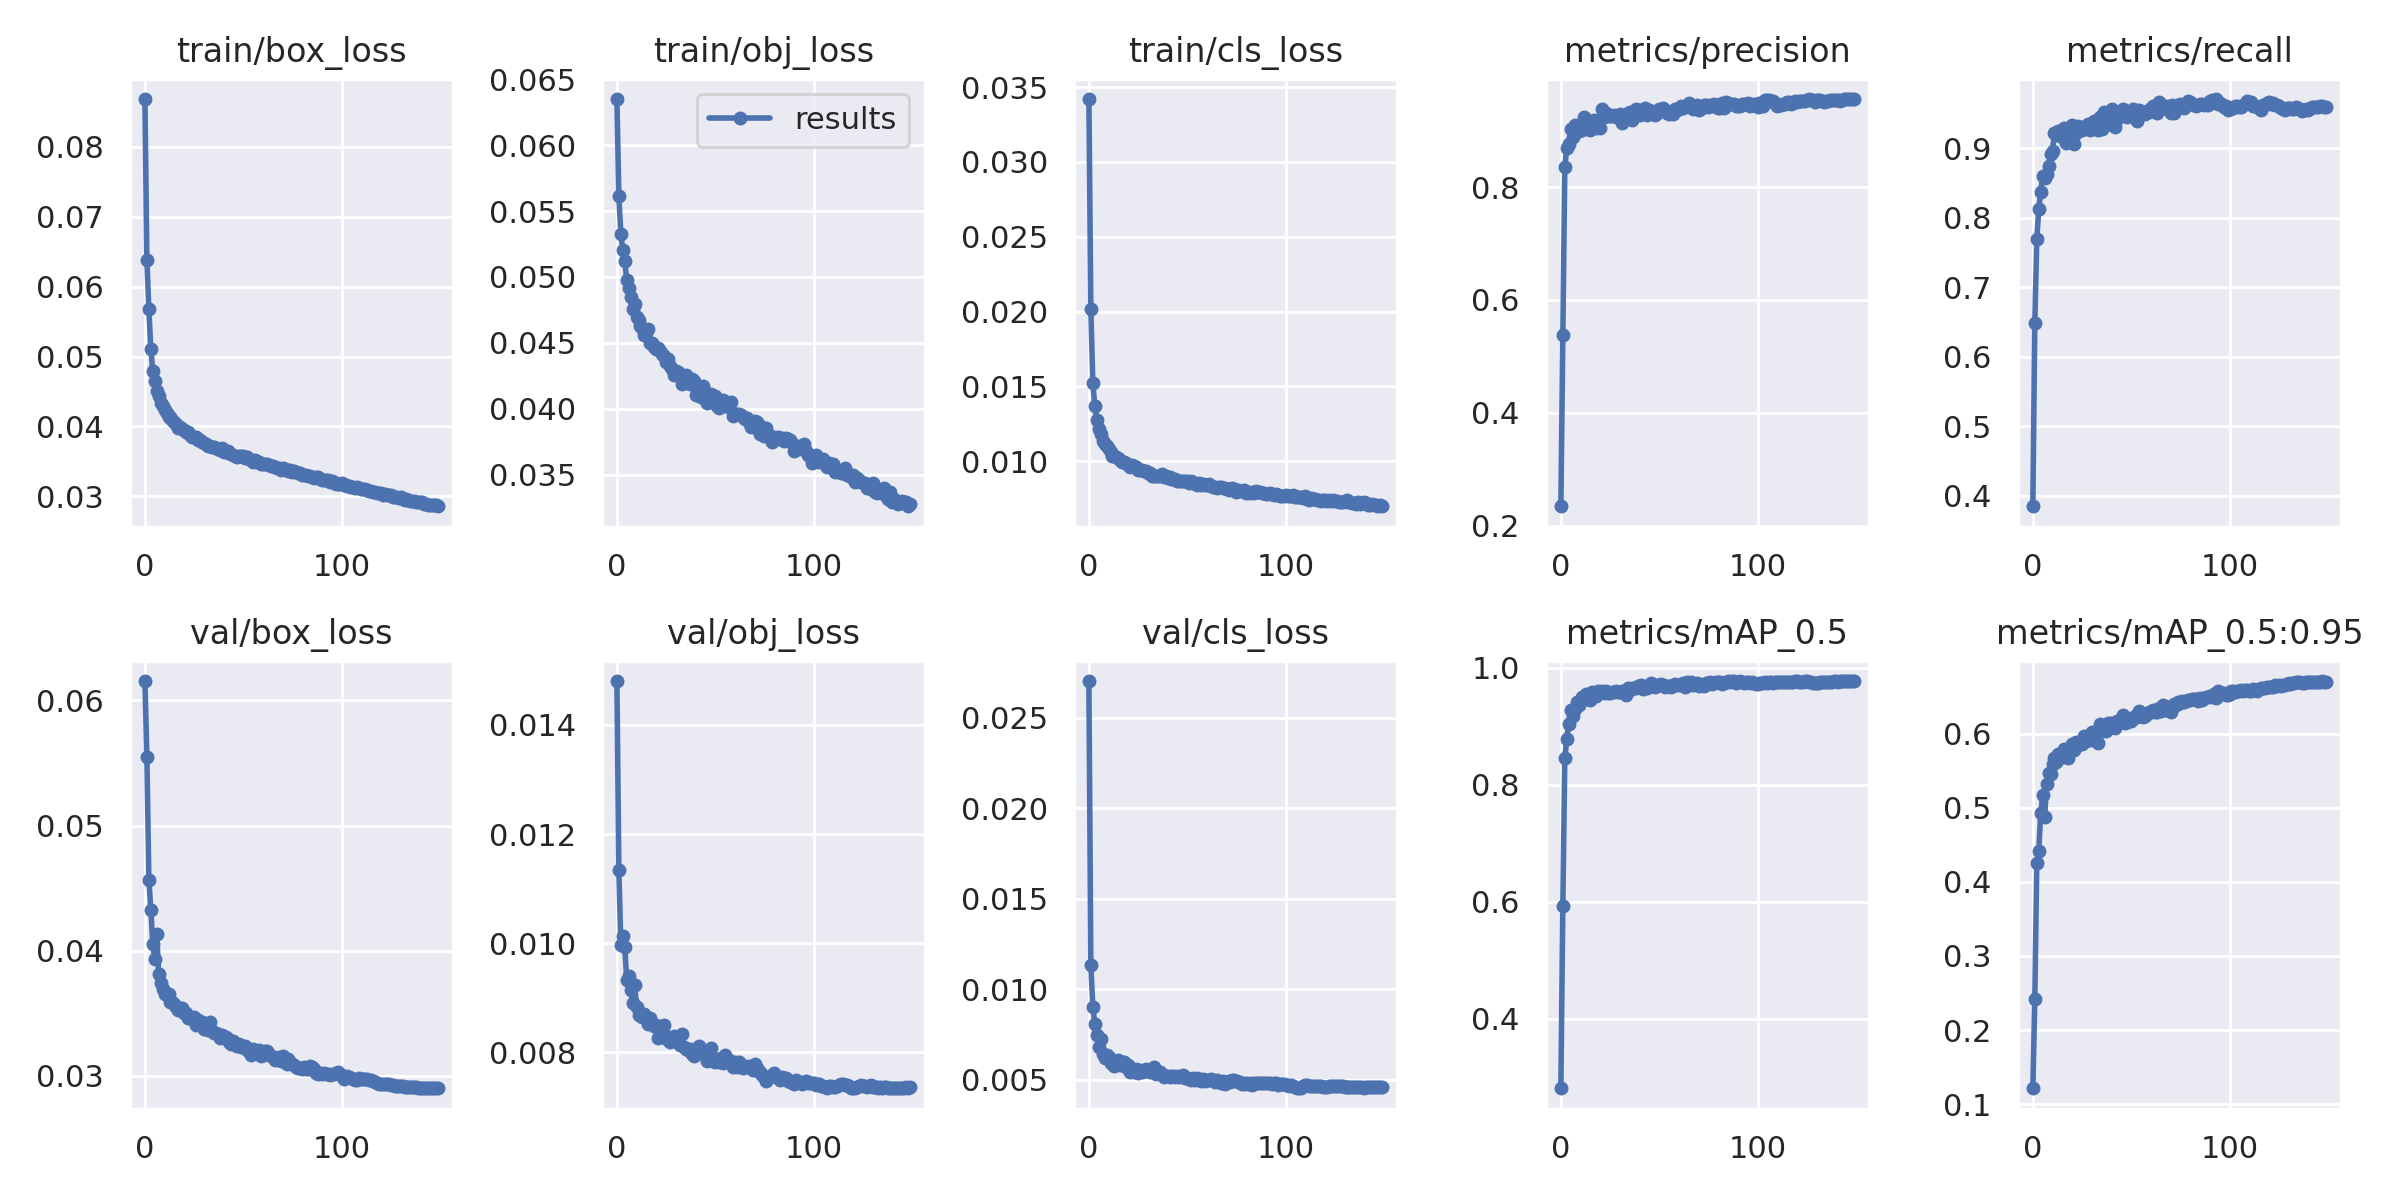

Values plotted in this chart, from the file beside it:
epoch, train/box_loss, train/obj_loss, train/cls_loss, metrics/precision, metrics/recall, metrics/mAP_0.5, metrics/mAP_0.5:0.95, val/box_loss, val/obj_loss, val/cls_loss, x/lr0, x/lr1, x/lr2
0, 0.08687, 0.06351, 0.0342, 0.2342, 0.3852, 0.2817, 0.1214, 0.06154, 0.0148, 0.02702, 0.07009, 0.003323, 0.003323
1, 0.06383, 0.05614, 0.02017, 0.5374, 0.6481, 0.5933, 0.2414, 0.05547, 0.01134, 0.01137, 0.04005, 0.006613, 0.006613
2, 0.05679, 0.05328, 0.01524, 0.8356, 0.7692, 0.8452, 0.4262, 0.04568, 0.009966, 0.009045, 0.00996, 0.009858, 0.009858
3, 0.0511, 0.05204, 0.0137, 0.8689, 0.8125, 0.879, 0.4421, 0.04328, 0.01013, 0.008102, 0.009802, 0.009802, 0.009802
4, 0.04791, 0.05121, 0.01278, 0.8769, 0.8369, 0.9043, 0.4928, 0.04051, 0.009927, 0.007486, 0.009802, 0.009802, 0.009802
5, 0.04649, 0.04977, 0.01214, 0.9023, 0.8604, 0.9284, 0.5169, 0.03934, 0.009322, 0.006815, 0.009736, 0.009736, 0.009736
6, 0.04505, 0.04914, 0.01179, 0.8888, 0.8568, 0.918, 0.4882, 0.04138, 0.009396, 0.007268, 0.00967, 0.00967, 0.00967
7, 0.0443, 0.04852, 0.01134, 0.9093, 0.8627, 0.9303, 0.5329, 0.03813, 0.009146, 0.0064, 0.009604, 0.009604, 0.009604
8, 0.04332, 0.04754, 0.01119, 0.9007, 0.8739, 0.9408, 0.5472, 0.03739, 0.008911, 0.00622, 0.009538, 0.009538, 0.009538
9, 0.04296, 0.04796, 0.01099, 0.8993, 0.8907, 0.9359, 0.5461, 0.03695, 0.009227, 0.006366, 0.009472, 0.009472, 0.009472
10, 0.04231, 0.047, 0.01085, 0.9083, 0.8957, 0.9434, 0.5595, 0.03652, 0.008839, 0.00625, 0.009406, 0.009406, 0.009406
11, 0.0419, 0.04674, 0.01059, 0.9021, 0.9221, 0.9502, 0.5667, 0.03646, 0.00869, 0.005946, 0.00934, 0.00934, 0.00934
12, 0.04136, 0.04629, 0.01036, 0.9239, 0.9191, 0.948, 0.5615, 0.03654, 0.008681, 0.005944, 0.009274, 0.009274, 0.009274
13, 0.04129, 0.04616, 0.01035, 0.9104, 0.9241, 0.9545, 0.5723, 0.03587, 0.008644, 0.005742, 0.009208, 0.009208, 0.009208
14, 0.04094, 0.04563, 0.01029, 0.9043, 0.924, 0.9523, 0.5671, 0.03592, 0.0087, 0.005863, 0.009142, 0.009142, 0.009142
15, 0.04063, 0.04575, 0.01023, 0.9018, 0.9153, 0.9453, 0.573, 0.03572, 0.008623, 0.006093, 0.009076, 0.009076, 0.009076
16, 0.04039, 0.04603, 0.01007, 0.9168, 0.9285, 0.9581, 0.5793, 0.03552, 0.008515, 0.00582, 0.00901, 0.00901, 0.00901
17, 0.0397, 0.04499, 0.009922, 0.9184, 0.9067, 0.9532, 0.5744, 0.03525, 0.008621, 0.005989, 0.008944, 0.008944, 0.008944
18, 0.03991, 0.04497, 0.00996, 0.9047, 0.9191, 0.9516, 0.5679, 0.03544, 0.008517, 0.005983, 0.008878, 0.008878, 0.008878
19, 0.03968, 0.0447, 0.00987, 0.9136, 0.9285, 0.9599, 0.5805, 0.03541, 0.008481, 0.005682, 0.008812, 0.008812, 0.008812
20, 0.03947, 0.04455, 0.009753, 0.9056, 0.9332, 0.959, 0.5869, 0.03503, 0.008504, 0.005816, 0.008746, 0.008746, 0.008746
21, 0.03922, 0.04464, 0.009624, 0.9383, 0.9062, 0.9611, 0.5782, 0.03504, 0.008257, 0.005452, 0.00868, 0.00868, 0.00868
22, 0.03921, 0.04438, 0.009722, 0.9245, 0.9218, 0.9565, 0.5883, 0.03459, 0.008346, 0.005476, 0.008614, 0.008614, 0.008614
23, 0.0388, 0.04412, 0.009692, 0.9314, 0.9322, 0.9598, 0.5844, 0.03463, 0.008283, 0.005422, 0.008548, 0.008548, 0.008548
24, 0.03852, 0.04401, 0.0096, 0.9266, 0.9259, 0.9574, 0.589, 0.03452, 0.008497, 0.005618, 0.008482, 0.008482, 0.008482
25, 0.03848, 0.04356, 0.009428, 0.9266, 0.9255, 0.9563, 0.5865, 0.0347, 0.008293, 0.005399, 0.008416, 0.008416, 0.008416
26, 0.03841, 0.04374, 0.009388, 0.9255, 0.9305, 0.9586, 0.5976, 0.03409, 0.008222, 0.005529, 0.00835, 0.00835, 0.00835
27, 0.0381, 0.04325, 0.009411, 0.9286, 0.9317, 0.9589, 0.5905, 0.0345, 0.008199, 0.005421, 0.008284, 0.008284, 0.008284
28, 0.03799, 0.04301, 0.009351, 0.9242, 0.9339, 0.9599, 0.5964, 0.03425, 0.00825, 0.005498, 0.008218, 0.008218, 0.008218
29, 0.03771, 0.04255, 0.009326, 0.9251, 0.9253, 0.9581, 0.5918, 0.03434, 0.008301, 0.0056, 0.008152, 0.008152, 0.008152
30, 0.03768, 0.04286, 0.009221, 0.9288, 0.9354, 0.9594, 0.6027, 0.03372, 0.008247, 0.005475, 0.008086, 0.008086, 0.008086
31, 0.03754, 0.04276, 0.009229, 0.913, 0.9385, 0.9598, 0.5945, 0.03398, 0.008188, 0.005406, 0.00802, 0.00802, 0.00802
32, 0.03724, 0.04246, 0.00904, 0.926, 0.9323, 0.9602, 0.6009, 0.03365, 0.008127, 0.00544, 0.007954, 0.007954, 0.007954
33, 0.0372, 0.04187, 0.009029, 0.9212, 0.9253, 0.9533, 0.587, 0.03429, 0.008341, 0.00568, 0.007888, 0.007888, 0.007888
34, 0.03707, 0.04225, 0.008983, 0.9319, 0.9449, 0.9653, 0.6131, 0.03357, 0.008101, 0.005297, 0.007822, 0.007822, 0.007822
35, 0.0371, 0.04256, 0.008986, 0.9329, 0.9276, 0.9615, 0.6035, 0.03346, 0.00806, 0.00535, 0.007756, 0.007756, 0.007756
36, 0.03696, 0.04201, 0.009024, 0.9196, 0.9514, 0.9648, 0.6045, 0.03341, 0.008051, 0.005411, 0.00769, 0.00769, 0.00769
37, 0.0368, 0.04189, 0.009118, 0.935, 0.9325, 0.9653, 0.6044, 0.03333, 0.008061, 0.005332, 0.007624, 0.007624, 0.007624
38, 0.03668, 0.04228, 0.008922, 0.9385, 0.9419, 0.9656, 0.6144, 0.033, 0.007975, 0.005178, 0.007558, 0.007558, 0.007558
39, 0.03691, 0.04211, 0.008995, 0.9368, 0.9386, 0.9688, 0.6144, 0.0333, 0.007938, 0.005208, 0.007492, 0.007492, 0.007492
40, 0.03638, 0.04104, 0.008902, 0.927, 0.9554, 0.968, 0.615, 0.03314, 0.008014, 0.005208, 0.007426, 0.007426, 0.007426
41, 0.03639, 0.04166, 0.008924, 0.9372, 0.9484, 0.9699, 0.6096, 0.03314, 0.008074, 0.005177, 0.00736, 0.00736, 0.00736
42, 0.03642, 0.04142, 0.008834, 0.9353, 0.93, 0.9645, 0.6083, 0.03299, 0.008117, 0.005232, 0.007294, 0.007294, 0.007294
43, 0.03624, 0.04091, 0.008842, 0.9394, 0.9411, 0.9675, 0.6167, 0.03274, 0.007989, 0.005199, 0.007228, 0.007228, 0.007228
44, 0.03602, 0.04173, 0.008808, 0.9281, 0.947, 0.9661, 0.6153, 0.03259, 0.007993, 0.005177, 0.007162, 0.007162, 0.007162
45, 0.03591, 0.04105, 0.008655, 0.936, 0.9489, 0.9704, 0.6176, 0.03275, 0.007955, 0.005188, 0.007096, 0.007096, 0.007096
46, 0.0358, 0.04041, 0.008706, 0.9347, 0.9556, 0.9736, 0.6251, 0.0325, 0.007846, 0.005146, 0.00703, 0.00703, 0.00703
47, 0.03567, 0.04095, 0.008657, 0.9311, 0.9475, 0.9683, 0.6147, 0.03238, 0.007961, 0.005228, 0.006964, 0.006964, 0.006964
48, 0.03577, 0.04112, 0.008689, 0.9281, 0.9452, 0.9676, 0.6159, 0.03256, 0.008087, 0.005247, 0.006898, 0.006898, 0.006898
49, 0.03573, 0.04085, 0.008692, 0.9312, 0.9496, 0.9699, 0.6196, 0.03234, 0.00784, 0.00508, 0.006832, 0.006832, 0.006832
50, 0.03572, 0.04099, 0.008709, 0.9383, 0.9456, 0.9712, 0.6176, 0.0324, 0.007831, 0.005102, 0.006766, 0.006766, 0.006766
51, 0.03552, 0.04023, 0.008569, 0.9361, 0.9556, 0.9729, 0.6216, 0.03237, 0.007883, 0.00507, 0.0067, 0.0067, 0.0067
52, 0.03567, 0.04003, 0.008665, 0.9396, 0.9543, 0.9704, 0.6237, 0.03205, 0.007829, 0.004982, 0.006634, 0.006634, 0.006634
53, 0.03537, 0.04029, 0.008568, 0.9374, 0.9388, 0.9679, 0.6223, 0.03207, 0.007891, 0.005097, 0.006568, 0.006568, 0.006568
54, 0.03512, 0.04063, 0.008531, 0.9318, 0.9544, 0.9688, 0.6304, 0.03171, 0.007797, 0.005003, 0.006502, 0.006502, 0.006502
55, 0.03492, 0.04023, 0.008435, 0.9297, 0.9514, 0.9681, 0.6239, 0.03213, 0.00795, 0.005081, 0.006436, 0.006436, 0.006436
56, 0.03519, 0.04029, 0.00856, 0.9324, 0.951, 0.9678, 0.6221, 0.03179, 0.007866, 0.005022, 0.00637, 0.00637, 0.00637
57, 0.0349, 0.04014, 0.008432, 0.9295, 0.9488, 0.9699, 0.6239, 0.03193, 0.007868, 0.004944, 0.006304, 0.006304, 0.006304
58, 0.03496, 0.04054, 0.008483, 0.9377, 0.9529, 0.9717, 0.627, 0.03208, 0.007815, 0.005069, 0.006238, 0.006238, 0.006238
59, 0.03467, 0.03945, 0.008431, 0.9374, 0.9516, 0.9706, 0.6298, 0.03163, 0.007733, 0.004946, 0.006172, 0.006172, 0.006172
... 90 more rows
